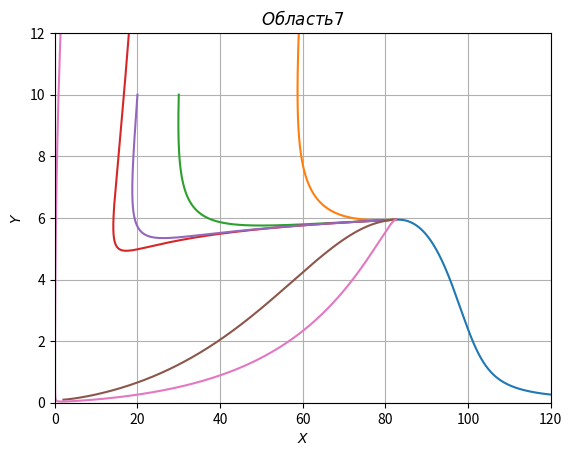

Python code for this plot:
import pylab
import matplotlib.pyplot as plt


def make_data(x, y, alpha, delta):
    h = 0.01
    xlist = [x]
    ylist = [y]
    for i in range(1, 10000):
        km1 = h * f(x, y, alpha)
        lm1 = h * g(x, y, alpha, delta)
        km2 = h * f(x + km1/2, y + lm1/2, alpha)
        lm2 = h * g(x + km1/2, y + lm1/2, alpha, delta)
        km3 = h * f(x + km2/2, y + lm2/2, alpha)
        lm3 = h * g(x + km2/2, y + lm2/2, alpha, delta)
        km4 = h * f(x + km3, y + lm3, alpha)
        lm4 = h * g(x + km3, y + lm3, alpha, delta)
        x1 = x + (km1 + 2 * km2 + 2 * km3 + km4)/6
        y1 = y + (lm1 + 2 * lm2 + 2 * lm3 + lm4)/6
        xlist.append(x1)
        ylist.append(y1)
        x = x1
        y = y1
    return xlist, ylist


def f(x, y, alpha):
    return x - (x*y)/(1+alpha*x) - 0.01*x*x


def g(x, y, alpha, delta):
    return -1*y + (x*y)/(1 + alpha*x)-delta*y*y


def make_data1(x, y, alpha, delta, h):
    xlist = [x]
    ylist = [y]
    for i in range(10000):
        km1 = h*f(x, y, alpha)
        lm1 = h*g(x, y, alpha, delta)
        km2 = h*f(x + km1/2, y + lm1/2, alpha)
        lm2 = h*g(x + km1/2, y + lm1/2, alpha, delta)
        km3 = h*f(x + km2/2, y + lm2/2, alpha)
        lm3 = h*g(x + km2/2, y + lm2/2, alpha, delta)
        km4 = h*f(x + km3, y + lm3, alpha)
        lm4 = h*g(x + km3, y + lm3, alpha, delta)
        x1 = x + (km1 + 2*km2 + 2*km3 + km4)/6
        y1 = y + (lm1 + 2*lm2 + 2*lm3 + lm4)/6
        xlist.append(x1)
        ylist.append(y1)
        x = x1
        y = y1
    return xlist, ylist

def main(alpha, delta):
    x, y = make_data(150, 0.1, alpha, delta)
    x1, y1 = make_data(60, 15, alpha, delta)
    x2, y2 = make_data(30, 10, alpha, delta)

    x3, y3 = make_data(20, 16, alpha, delta)
    x4, y4 = make_data(20, 10, alpha, delta)
    x5, y5 = make_data(2.1, 0.1, alpha, delta)

    x6, y6 = make_data(5, 24, alpha, delta)
    sep1, sep2 = make_data1(0, 0.00001, alpha, delta, -0.01)

    plt.plot(x, y, x1, y1, x2, y2, x3, y3, x4, y4, x5, y5, x6, y6)
    plt.plot(sep1, sep2, 'r:')
    plt.xlabel(r'$X$')
    plt.ylabel(r'$Y$')
    plt.title(r'$Область 7$')
    plt.axis([0, 120, 0, 12])
    plt.grid(True)
    pylab.show()


if __name__ == "__main__":
    main(0.4, 0.24)
